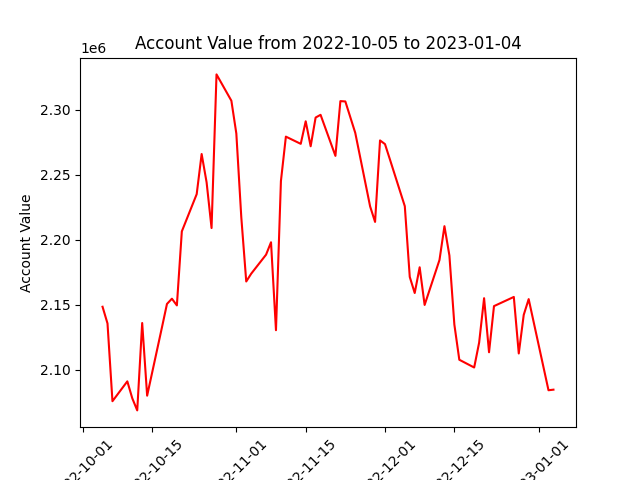

The file beside this chart, header and first rows:
datadate, account_value
20221005, 2148513
20221006, 2135662
20221007, 2075821
20221010, 2091101
20221011, 2078072
20221012, 2068745
20221013, 2136003
20221014, 2080080
20221017, 2132832
20221018, 2150671
20221019, 2154716
20221020, 2149549
20221021, 2206517
20221024, 2235184
20221025, 2266065
20221026, 2244262
20221027, 2209096
20221028, 2327343
20221031, 2307080
20221101, 2281861
20221102, 2217501
20221103, 2167961
20221104, 2173957
20221107, 2188600
20221108, 2198155
20221109, 2130460
20221110, 2245296
20221111, 2279448
20221114, 2273896
20221115, 2291263
20221116, 2272017
20221117, 2294127
20221118, 2296232
20221121, 2264634
20221122, 2306781
20221123, 2306526
20221125, 2282366
20221128, 2225737
20221129, 2213802
20221130, 2276525
20221201, 2273700
20221202, 2261861
20221205, 2225905
20221206, 2171468
20221207, 2159094
20221208, 2178890
20221209, 2149902
20221212, 2184514
20221213, 2210519
20221214, 2187970
20221215, 2134847
20221216, 2107727
20221219, 2101762
20221220, 2120895
20221221, 2155098
20221222, 2113493
20221223, 2149006
20221227, 2156068
20221228, 2112555
20221229, 2142246
... 3 more rows
